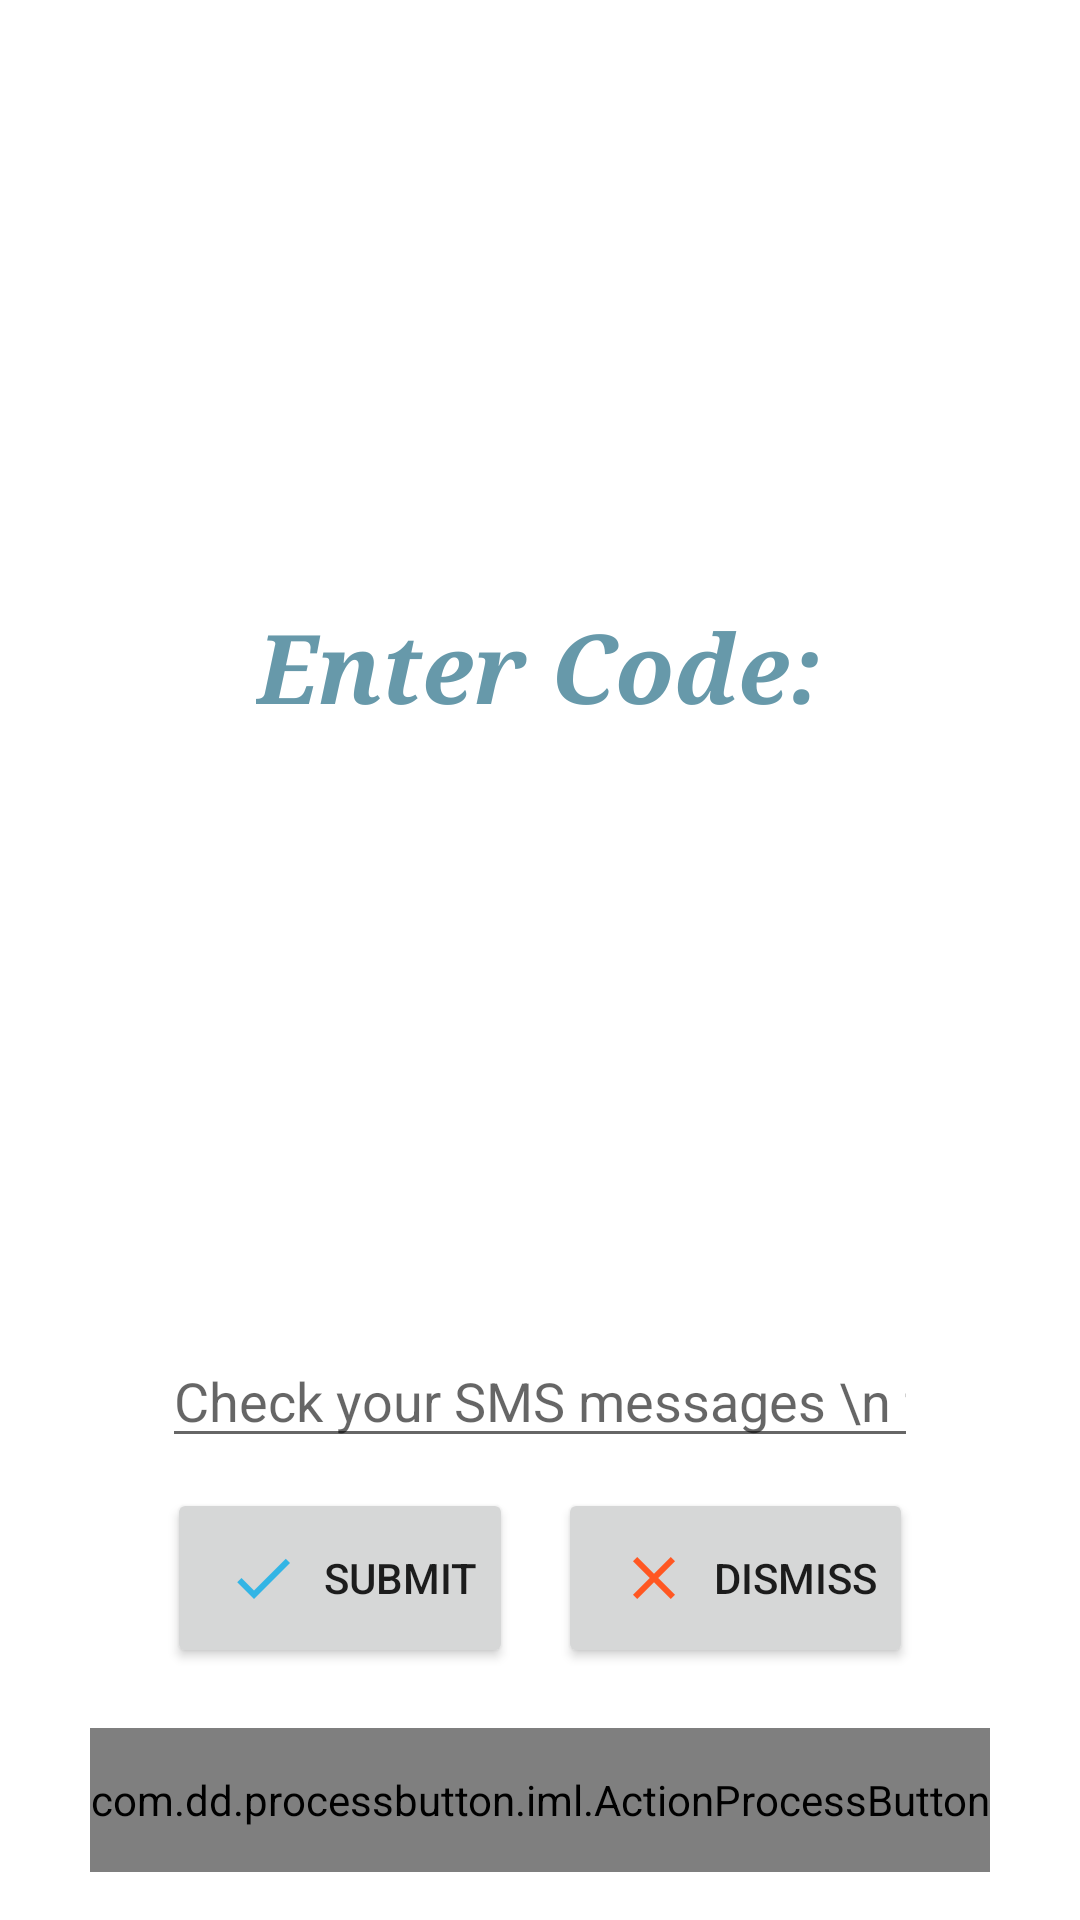

Reconstruct the res/layout file that produces this screen, plus the resources it refers to.
<!-- AndroidManifest.xml: application theme AppTheme -->
<!-- res/layout/enter_code.xml -->
<LinearLayout xmlns:android="http://schemas.android.com/apk/res/android"
              xmlns:custom="http://schemas.android.com/apk/res-auto"
              android:orientation="vertical"
    android:gravity="bottom"
    android:id="@+id/enter_code"
    android:layout_width="match_parent"
    android:layout_height="wrap_content">


    <EditText
        android:layout_width="wrap_content"
        android:layout_height="wrap_content"
        android:id="@+id/editText"
        android:layout_weight="1"
        android:text="Enter Code:"
        android:editable="false"
        android:background="#00000000"
        android:gravity="center"
        android:textAlignment="center"
        android:textColor="#6799AA"
        android:textSize="32dp"
        android:textStyle="bold|italic"
        android:typeface="serif"
        android:layout_gravity="center_horizontal"/>

    <EditText
        android:layout_width="wrap_content"
        android:layout_height="wrap_content"
        android:inputType="number"
        android:ems="12"
        android:hint="Check your SMS messages \n for the code"
        android:id="@+id/edittext_code"
        android:layout_gravity="center_horizontal"
        />

    <LinearLayout xmlns:android="http://schemas.android.com/apk/res/android"
                  android:orientation="horizontal"
                  android:gravity="center_horizontal"
                  android:id="@+id/button_layout"
                  android:layout_marginTop="10dp"
                  android:layout_width="match_parent"
                  android:layout_height="wrap_content">

        <Button
            style="?android:attr/buttonStyleSmall"
            android:layout_width="wrap_content"
            android:layout_height="wrap_content"
            android:hapticFeedbackEnabled="true"
            android:drawableLeft="@drawable/ic_yes"
            android:text="Submit"
            android:id="@+id/btn_submit"
            android:layout_gravity="center_horizontal"
            />

        <Button
            style="?android:attr/buttonStyleSmall"
            android:layout_width="wrap_content"
            android:layout_height="wrap_content"
            android:drawableLeft="@drawable/ic_no"
            android:layout_marginLeft="15dp"
            android:text="Dismiss"
            android:hapticFeedbackEnabled="true"
            android:id="@+id/btn_dismiss"
            android:layout_gravity="center_horizontal"/>
    </LinearLayout>

    <com.dd.processbutton.iml.ActionProcessButton
        android:layout_below="@id/button_layout"
        android:id="@+id/btn_resend"
        android:layout_width="wrap_content"
        android:layout_height="48dp"
        android:layout_marginBottom="16dp"
        android:text="Resend Code"
        android:layout_marginTop="20dp"
        android:gravity="center"
        android:textColor="@android:color/white"
        android:textSize="18sp"
        android:drawableLeft="@android:drawable/stat_notify_sync_noanim"
        android:layout_gravity="center_horizontal"
        custom:pb_colorComplete="@color/green_complete"
        custom:pb_colorNormal="@color/blue_normal"
        custom:pb_colorPressed="@color/blue_pressed"
        custom:pb_colorProgress="@color/purple_progress"
        custom:pb_textComplete="Resent the Code!"
        custom:pb_textProgress="Sending new code!" />

   

</LinearLayout>
<!-- resources referenced by this layout -->
<resources>
  <!-- drawable ic_no: png bitmap (drawable-hdpi, 464 bytes) -->
  <!-- drawable ic_yes: png bitmap (drawable-hdpi, 498 bytes) -->
</resources>
